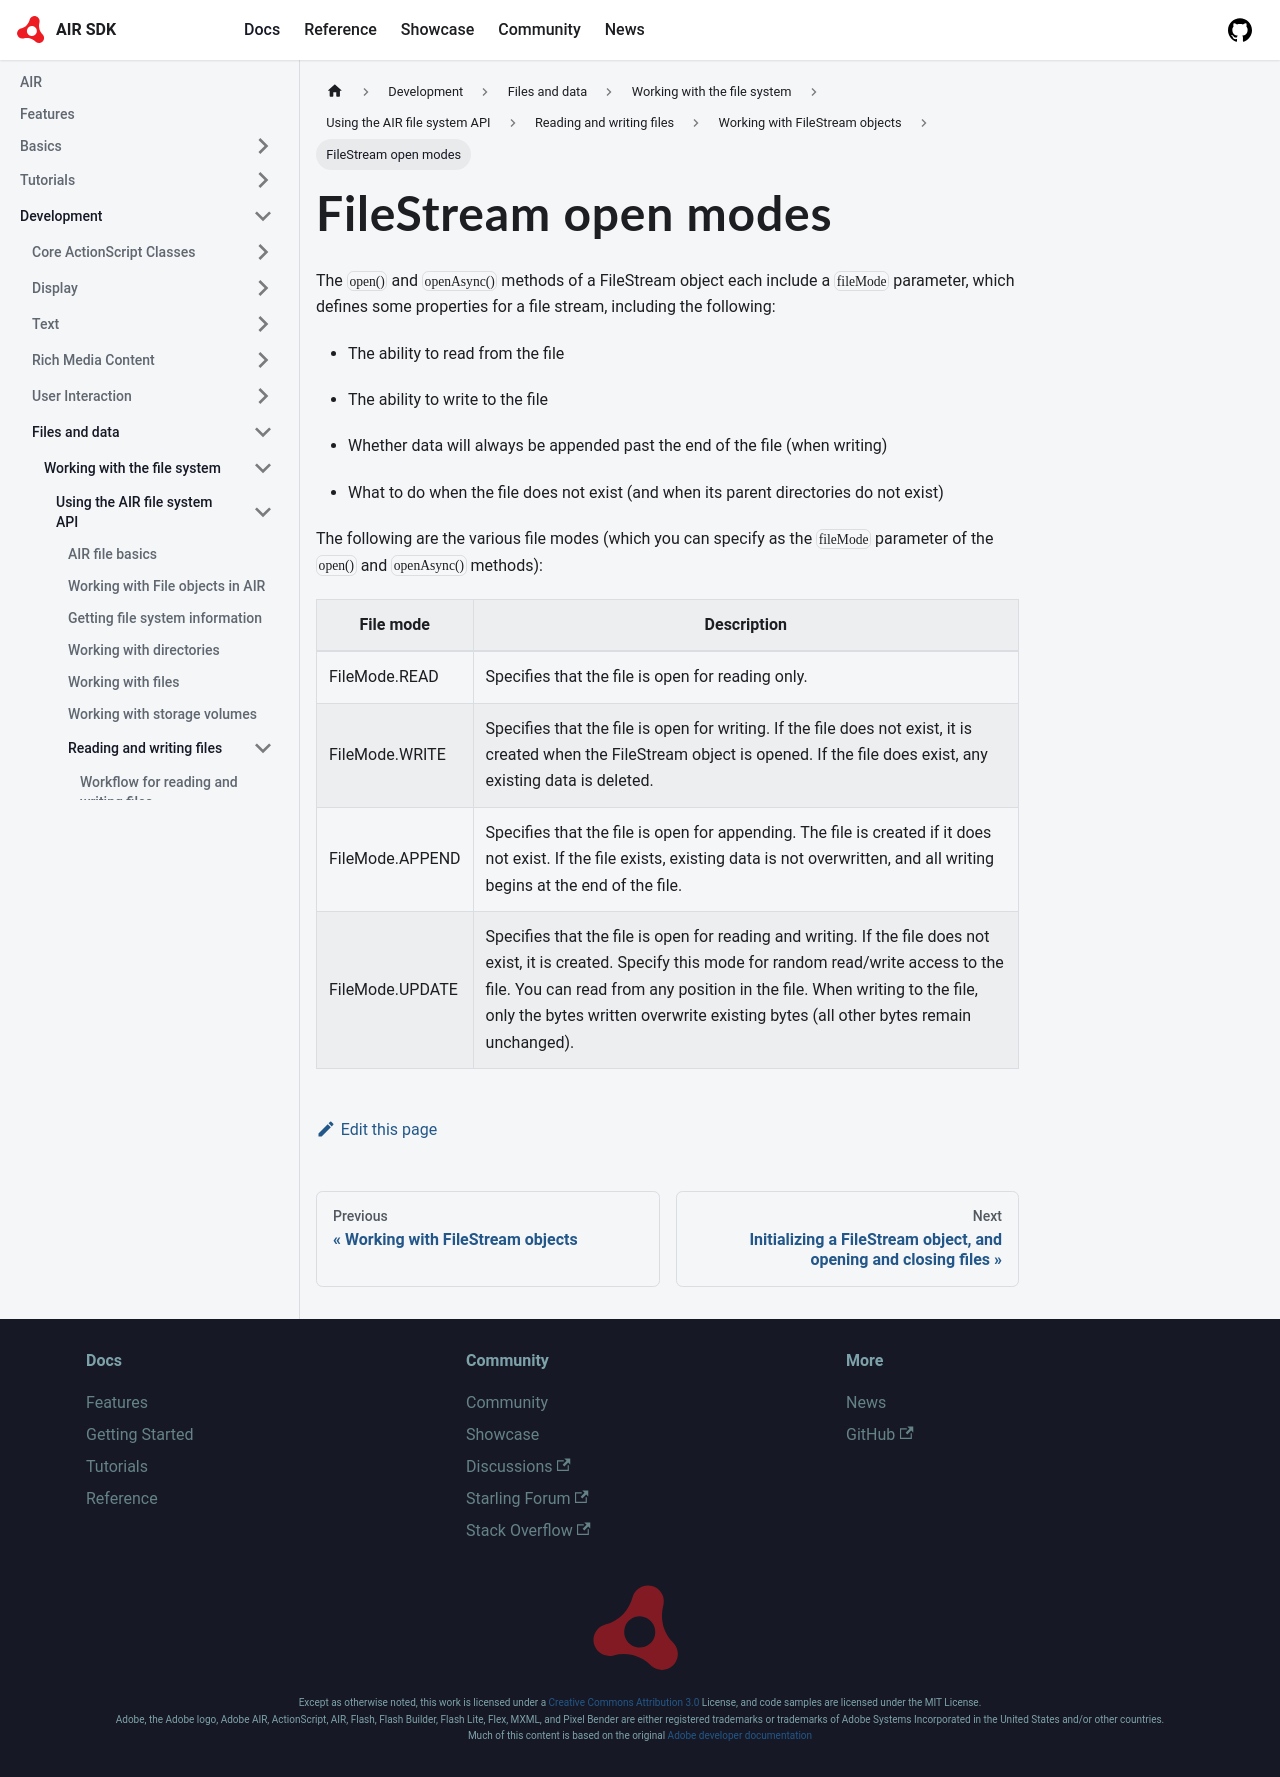

repository: airsdk/airsdk.dev · page: docs/development/files-and-data/working-with-the-file-system/using-the-air-file-system-api/reading-and-writing-files/working-with-filestream-objects/filestream-open-modes.html · generator: docusaurus

---
sidebar_position: 1
---

# FileStream open modes

The `open()` and `openAsync()` methods of a FileStream object each include a
`fileMode` parameter, which defines some properties for a file stream, including
the following:

- The ability to read from the file

- The ability to write to the file

- Whether data will always be appended past the end of the file (when writing)

- What to do when the file does not exist (and when its parent directories do
  not exist)

The following are the various file modes (which you can specify as the
`fileMode` parameter of the `open()` and `openAsync()` methods):

| File mode       | Description                                                                                                                                                                                                                                                                                                               |
| --------------- | ------------------------------------------------------------------------------------------------------------------------------------------------------------------------------------------------------------------------------------------------------------------------------------------------------------------------- |
| FileMode.READ   | Specifies that the file is open for reading only.                                                                                                                                                                                                                                                                         |
| FileMode.WRITE  | Specifies that the file is open for writing. If the file does not exist, it is created when the FileStream object is opened. If the file does exist, any existing data is deleted.                                                                                                                                        |
| FileMode.APPEND | Specifies that the file is open for appending. The file is created if it does not exist. If the file exists, existing data is not overwritten, and all writing begins at the end of the file.                                                                                                                             |
| FileMode.UPDATE | Specifies that the file is open for reading and writing. If the file does not exist, it is created. Specify this mode for random read/write access to the file. You can read from any position in the file. When writing to the file, only the bytes written overwrite existing bytes (all other bytes remain unchanged). |
